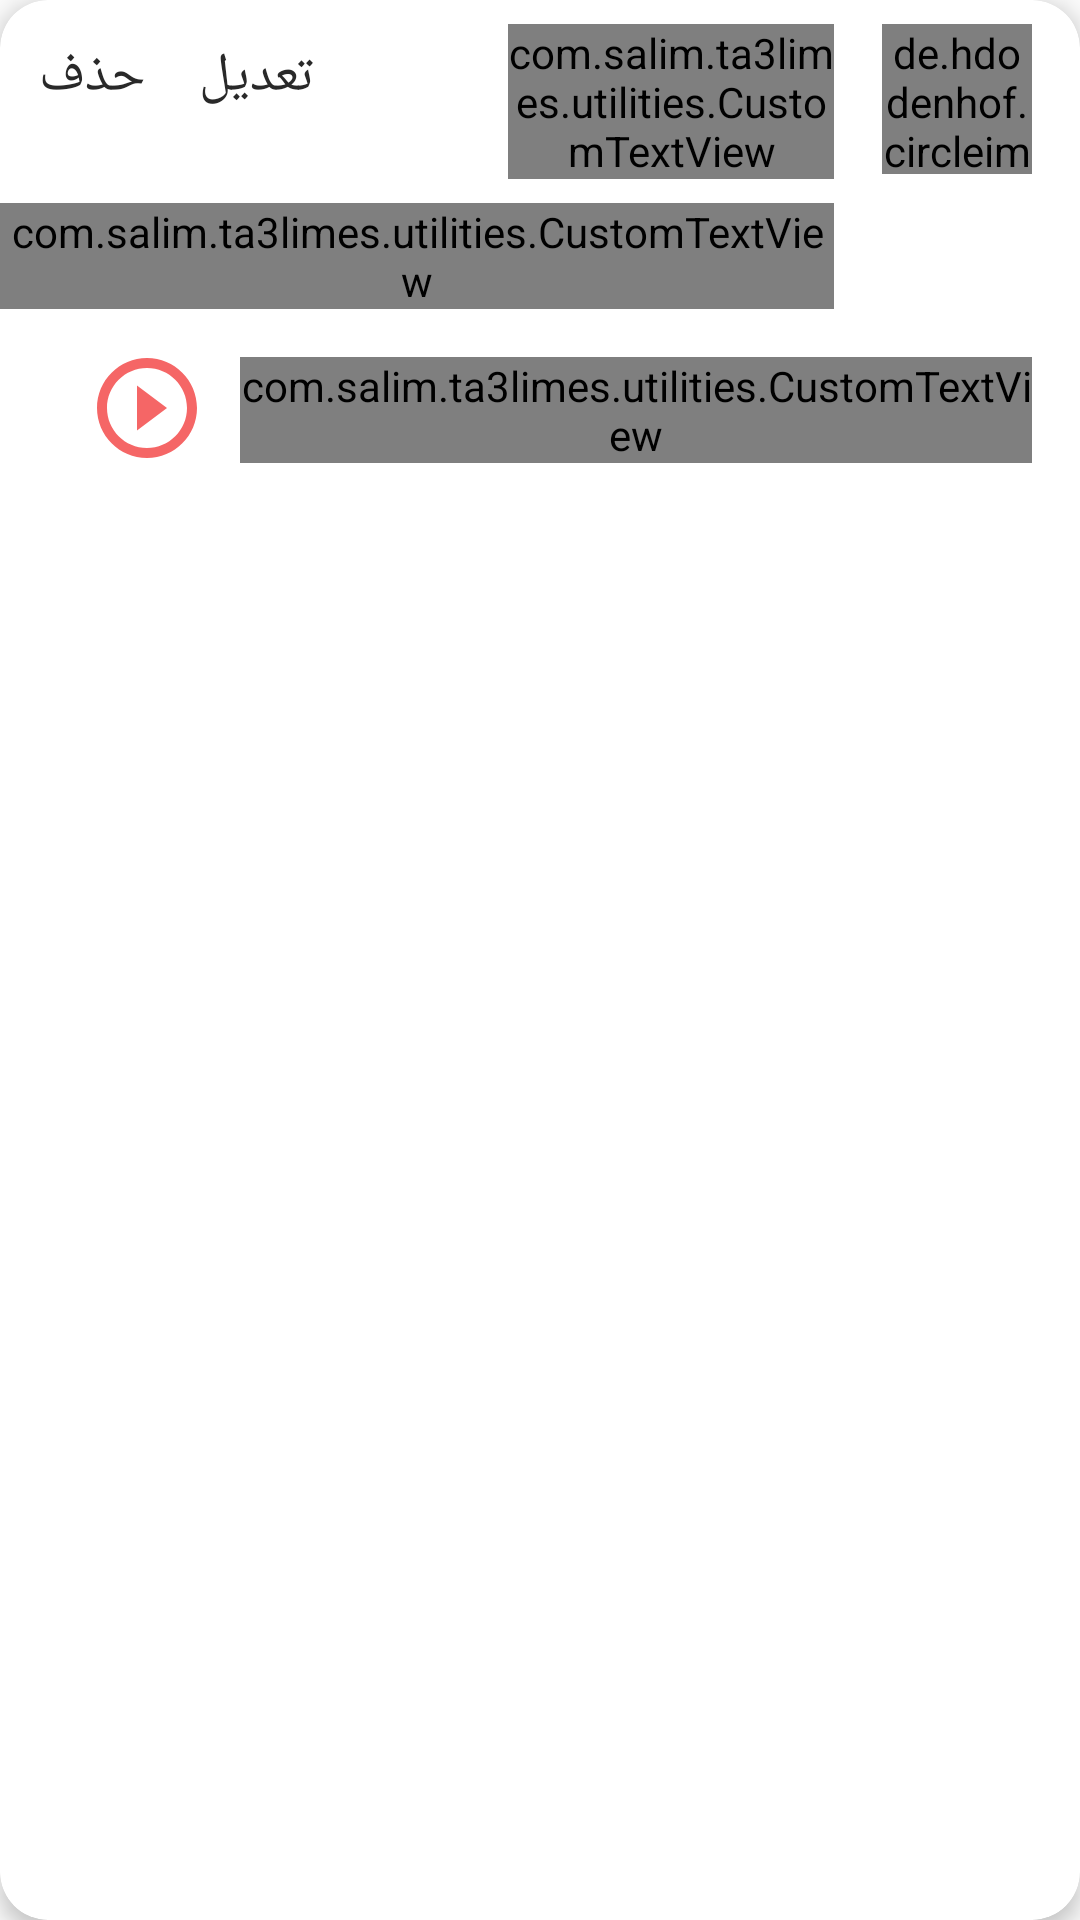

Android layout source for this screen:
<!-- AndroidManifest.xml: application theme AppTheme -->
<!-- res/layout/my_comment_row.xml -->
<?xml version="1.0" encoding="utf-8"?>
<androidx.cardview.widget.CardView xmlns:android="http://schemas.android.com/apk/res/android"
    xmlns:app="http://schemas.android.com/apk/res-auto"
    android:layout_width="match_parent"
    android:layout_height="wrap_content"
    android:layout_margin="4dp"
    android:background="@android:color/transparent"
    app:cardCornerRadius="16dp"
    app:cardElevation="4dp">

    <RelativeLayout
        android:layout_width="match_parent"
        android:layout_height="match_parent"
        android:background="@drawable/white_background">

        <TextView
            android:id="@+id/tvDelete"
            android:layout_width="wrap_content"
            android:layout_height="wrap_content"
            android:layout_alignParentStart="true"
            android:layout_alignParentTop="true"
            android:layout_marginStart="8dp"
            android:layout_marginTop="8dp"
            android:padding="5dp"
            android:text="@string/delete"
            android:textAppearance="@style/TextAppearance.AppCompat.Medium"
            android:textColor="@color/textColor" />

        <TextView
            android:id="@+id/tvEdit"
            android:layout_width="wrap_content"
            android:layout_height="wrap_content"
            android:layout_alignParentTop="true"
            android:layout_marginStart="8dp"
            android:layout_marginTop="8dp"
            android:layout_toEndOf="@id/tvDelete"
            android:padding="5dp"
            android:text="@string/edit"
            android:textAppearance="@style/TextAppearance.AppCompat.Medium"
            android:textColor="@color/textColor" />

        <de.hdodenhof.circleimageview.CircleImageView
            android:id="@+id/img_profile"
            android:layout_width="50dp"
            android:layout_height="50dp"
            android:layout_alignParentTop="true"
            android:layout_alignParentEnd="true"
            android:layout_marginTop="8dp"
            android:layout_marginEnd="16dp"
            android:scaleType="centerCrop"
            app:civ_border_color="@color/colorPrimaryDark"
            app:civ_border_width="3dp" />

        <com.salim.ta3limes.utilities.CustomTextView
            android:id="@+id/name_textView"
            android:layout_width="match_parent"
            android:layout_height="wrap_content"
            android:layout_alignParentTop="true"
            android:layout_marginStart="60dp"
            android:layout_marginTop="8dp"
            android:layout_marginEnd="16dp"

            android:layout_marginBottom="8dp"
            android:layout_toStartOf="@id/img_profile"
            android:layout_toEndOf="@+id/tvEdit"
            android:background="@android:color/transparent"

            android:enabled="false"
            android:gravity="end"


            android:textAppearance="@style/TextAppearance.AppCompat.Medium"
            android:textColor="@color/textColor" />

        <com.salim.ta3limes.utilities.CustomTextView
            android:id="@+id/date_textView"
            android:layout_width="wrap_content"
            android:layout_height="wrap_content"
            android:layout_below="@id/name_textView"
            android:layout_marginEnd="16dp"
            android:layout_marginBottom="8dp"
            android:layout_toStartOf="@id/img_profile"
            android:background="@android:color/transparent"
            android:enabled="false"
            android:textAppearance="@style/TextAppearance.AppCompat.Small"
            android:textColor="@color/Dgrey" />

        <com.salim.ta3limes.utilities.CustomTextView
            android:id="@+id/comment_textView"
            android:layout_width="match_parent"
            android:layout_height="wrap_content"
            android:layout_below="@id/date_textView"
            android:layout_alignParentEnd="true"
            android:layout_marginStart="80dp"
            android:layout_marginEnd="16dp"
            android:layout_marginBottom="8dp"
            android:layout_marginTop="8dp"
            android:background="@android:color/transparent"
            android:enabled="false"
            android:textAppearance="@style/TextAppearance.AppCompat.Medium"
            android:textColor="@color/textColor" />


        <RelativeLayout
            android:id="@+id/player_container"
            android:layout_width="match_parent"
            android:layout_height="wrap_content"
            android:layout_below="@id/date_textView"
            android:layout_centerHorizontal="true"
            android:layout_marginStart="16dp"
            android:layout_marginEnd="16dp"
            android:layout_marginBottom="8dp"
            android:background="@drawable/white_background"
            android:padding="5dp">

            
            
            
            
            
            
            
            
            
            
            
            

            
            
            
            
            
            
            
            
            
            

            
            
            
            
            
            
            
            
            
            

            <SeekBar
                android:id="@+id/playerSeekBar"
                style="@style/SeekBarTheme"
                android:layout_width="match_parent"
                android:layout_height="wrap_content"
                android:layout_alignParentEnd="true"
                android:layout_centerVertical="true"
                android:layout_margin="8dp"
                android:layout_toEndOf="@id/images_layout"
                android:visibility="gone" />

            <RelativeLayout
                android:id="@+id/images_layout"
                android:layout_width="wrap_content"
                android:layout_height="wrap_content"
                android:layout_alignParentStart="true"
                android:layout_centerVertical="true"
                android:layout_marginStart="8dp">

                <ImageView
                    android:id="@+id/play_imageView"
                    android:layout_width="wrap_content"
                    android:layout_height="wrap_content"
                    android:layout_centerInParent="true"
                    android:src="@drawable/playicon" />

                
                
                
                
                
                
                

            </RelativeLayout>


        </RelativeLayout>


    </RelativeLayout>


</androidx.cardview.widget.CardView>
<!-- resources referenced by this layout -->
<resources>
  <color name="Dgrey">#B5B5B5</color>
  <color name="colorPrimaryDark">#DD0017</color>
  <color name="textColor">#292929</color>
  <!-- drawable pauseicon (drawable) -->
  <vector android:height="40dp" android:tint="#CBF83737"
      android:viewportHeight="24.0" android:viewportWidth="24.0"
      android:width="40dp" xmlns:android="http://schemas.android.com/apk/res/android">
      <path android:fillColor="#FF000000" android:pathData="M9,16h2L11,8L9,8v8zM12,2C6.48,2 2,6.48 2,12s4.48,10 10,10 10,-4.48 10,-10S17.52,2 12,2zM12,20c-4.41,0 -8,-3.59 -8,-8s3.59,-8 8,-8 8,3.59 8,8 -3.59,8 -8,8zM13,16h2L15,8h-2v8z"/>
  </vector>
  <!-- drawable playicon (drawable) -->
  <vector android:height="40dp" android:tint="#F56666"
      android:viewportHeight="24.0" android:viewportWidth="24.0"
      android:width="40dp" xmlns:android="http://schemas.android.com/apk/res/android">
      <path android:fillColor="#FF000000" android:pathData="M10,16.5l6,-4.5 -6,-4.5v9zM12,2C6.48,2 2,6.48 2,12s4.48,10 10,10 10,-4.48 10,-10S17.52,2 12,2zM12,20c-4.41,0 -8,-3.59 -8,-8s3.59,-8 8,-8 8,3.59 8,8 -3.59,8 -8,8z"/>
  </vector>
  <string name="delete">حذف</string>
  <string name="edit">تعديل</string>
  <style name="SeekBarTheme" parent="Widget.AppCompat.SeekBar">
          <item name="android:colorAccent">@color/colorPrimary</item>
      </style>
  <style name="AppTheme" parent="Theme.AppCompat.Light.NoActionBar">
          
          <item name="colorPrimary">@color/colorPrimary</item>
          <item name="colorPrimaryDark">@color/colorPrimaryDark</item>
          <item name="colorAccent">@color/colorAccent</item>
      </style>
  <color name="colorPrimary">#E50019</color>
  <color name="colorAccent">#E50019</color>
</resources>
